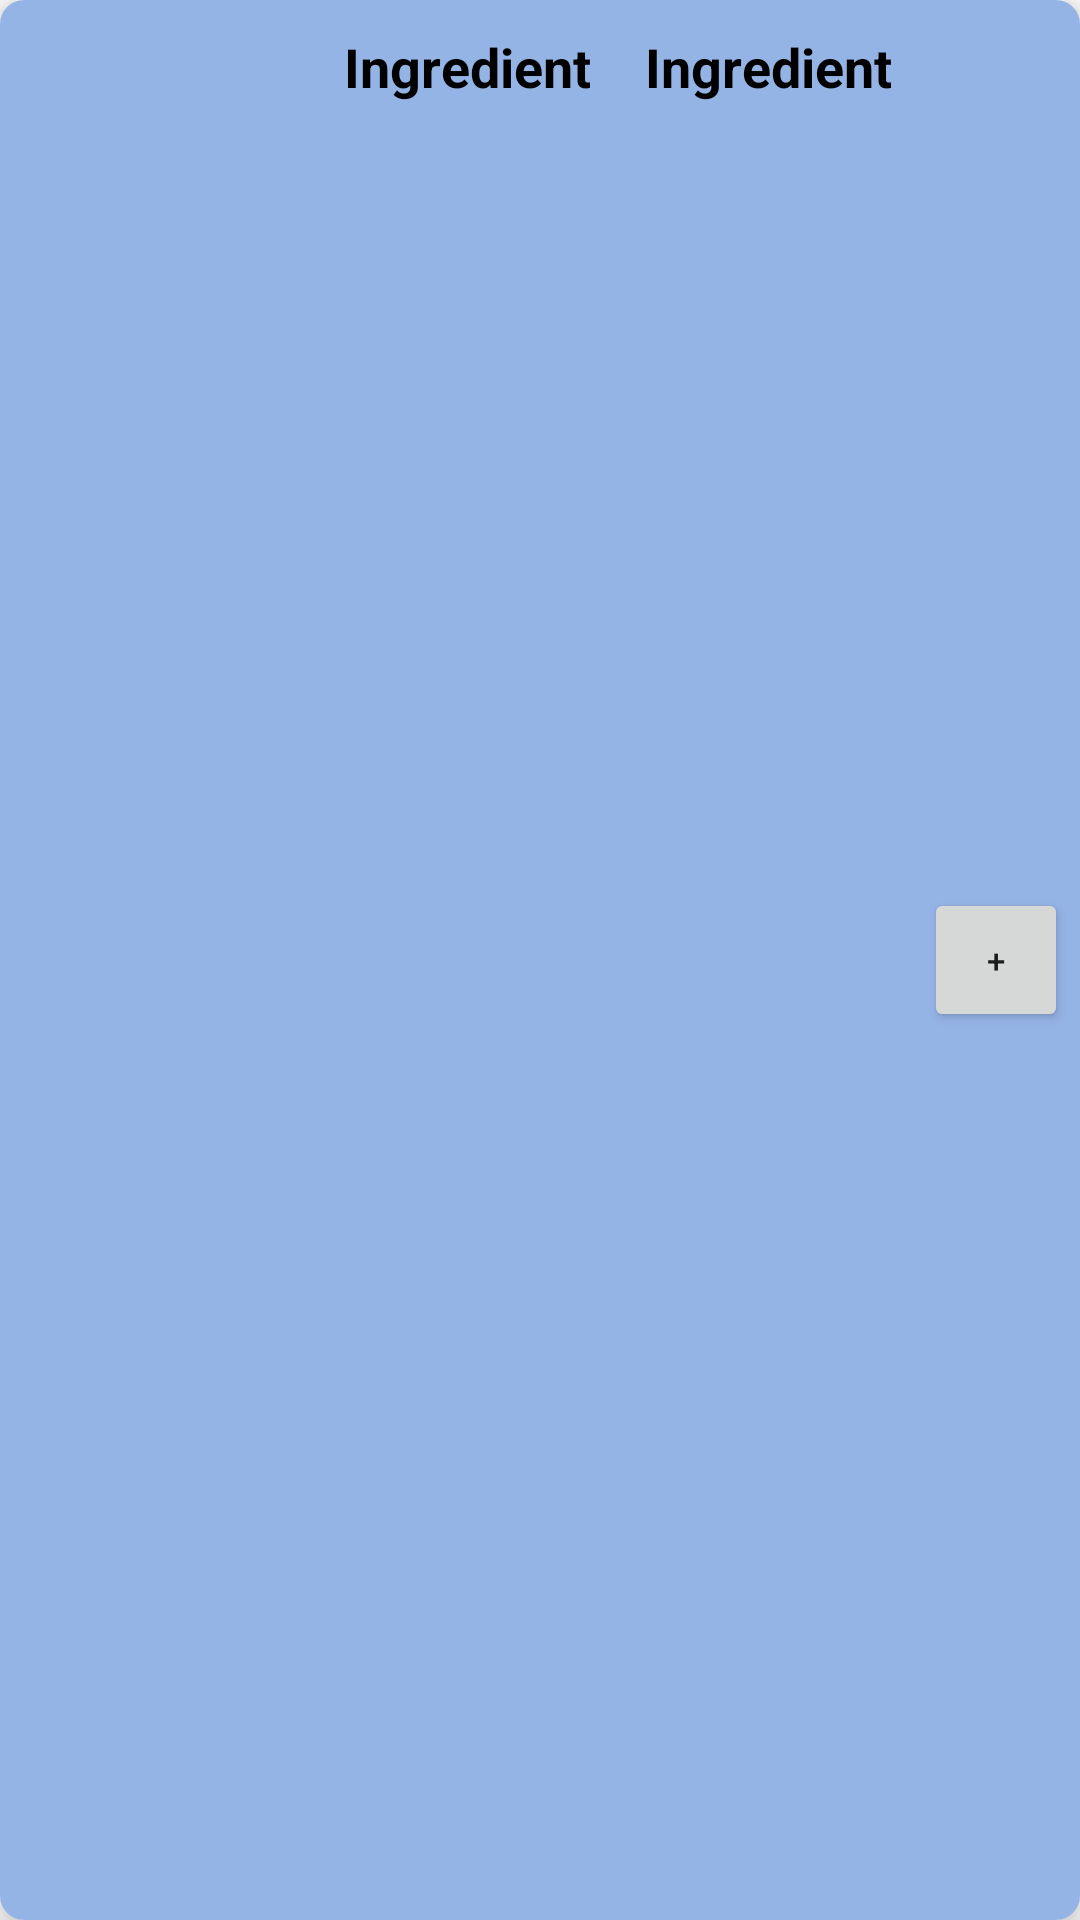

Write the Android layout XML for this screen, with the resource values it uses.
<!-- AndroidManifest.xml: application theme Theme.Flavors_Prototype -->
<!-- res/layout/dish_ingredient.xml -->
<?xml version="1.0" encoding="utf-8"?>
<androidx.cardview.widget.CardView
    xmlns:android="http://schemas.android.com/apk/res/android"
    android:layout_width="match_parent"
    android:layout_height="wrap_content"
    xmlns:app="http://schemas.android.com/apk/res-auto"
    app:cardElevation="8dp"
    app:cardCornerRadius="8dp"
    android:layout_margin="3pt">

        <LinearLayout
            android:layout_width="match_parent"
            android:layout_height="match_parent"
            android:layout_gravity="center_vertical"

            android:orientation="horizontal"
            android:background="@color/teal_200">

            <ImageView
                android:id="@+id/dishIngredientImage"
                android:layout_width="60dp"
                android:layout_height="match_parent"
                android:layout_weight="1"
                android:paddingBottom="2pt"
                android:paddingTop="2pt"
                android:paddingStart="2pt"
                android:paddingEnd="1pt"
                app:srcCompat="@drawable/world_food"
                android:contentDescription="@string/ingredients" />

            <TextView
                android:id="@+id/tvDishIngredient2"
                android:layout_width="wrap_content"
                android:layout_weight="10"
                android:layout_height="wrap_content"
                android:layout_marginStart="8dp"
                android:gravity="end"
                android:layout_gravity="center_horizontal"
                android:paddingStart="5dp"
                android:paddingEnd="5dp"
                android:paddingTop="10dp"
                android:paddingBottom="7dp"
                android:text="@string/ingredient"
                android:textColor="@color/black"
                android:textSize="18sp"
                android:textStyle="bold" />

            <TextView
                android:id="@+id/tvDishIngredient"
                android:layout_width="wrap_content"
                android:layout_height="wrap_content"
                android:layout_marginStart="8dp"
                android:layout_gravity="center_horizontal"
                android:gravity="end"
                android:paddingStart="5dp"
                android:paddingEnd="7dp"
                android:paddingTop="10dp"
                android:layout_weight="0"
                android:paddingBottom="7dp"
                android:text="@string/ingredient"
                android:textColor="@color/black"
                android:textSize="18sp"
                android:textStyle="bold" />

            <Button
                android:id="@+id/saveIngredient"
                android:layout_width="48dp"
                android:layout_height="48dp"
                android:layout_marginStart="2pt"
                android:layout_marginEnd="2pt"
                android:text="@string/add"
                android:textSize="11sp"
                android:layout_gravity="center_vertical"
                app:layout_constraintBottom_toBottomOf="parent"
                app:layout_constraintStart_toEndOf="@+id/dishIngredient1"
                app:layout_constraintTop_toTopOf="parent"
                app:layout_constraintVertical_bias="0.133" />


        </LinearLayout>



</androidx.cardview.widget.CardView>
<!-- resources referenced by this layout -->
<resources>
  <color name="black">#FF000000</color>
  <color name="teal_200">#95b4e6</color>
  <string name="add">+</string>
  <string name="ingredient">Ingredient</string>
  <string name="ingredients">ingredients</string>
  <style name="Theme.Flavors_Prototype" parent="Theme.MaterialComponents.DayNight.DarkActionBar">
          
          <item name="colorPrimary">@color/purple_500</item>
          <item name="colorPrimaryVariant">@color/purple_700</item>
          <item name="colorOnPrimary">@color/white</item>
          
          <item name="colorSecondary">@color/teal_200</item>
          <item name="colorOnSecondary">@color/black</item>
          <item name="colorSecondaryVariant">@color/yellow</item>
          
          <item name="android:statusBarColor" tools:targetApi="l">?attr/colorPrimaryVariant</item>
          
  
      </style>
  <color name="purple_500">
          #273854
      </color>
  <color name="purple_700">#162030 </color>
  <color name="white">#d9e7ff</color>
  <color name="yellow">#fce303</color>
</resources>
